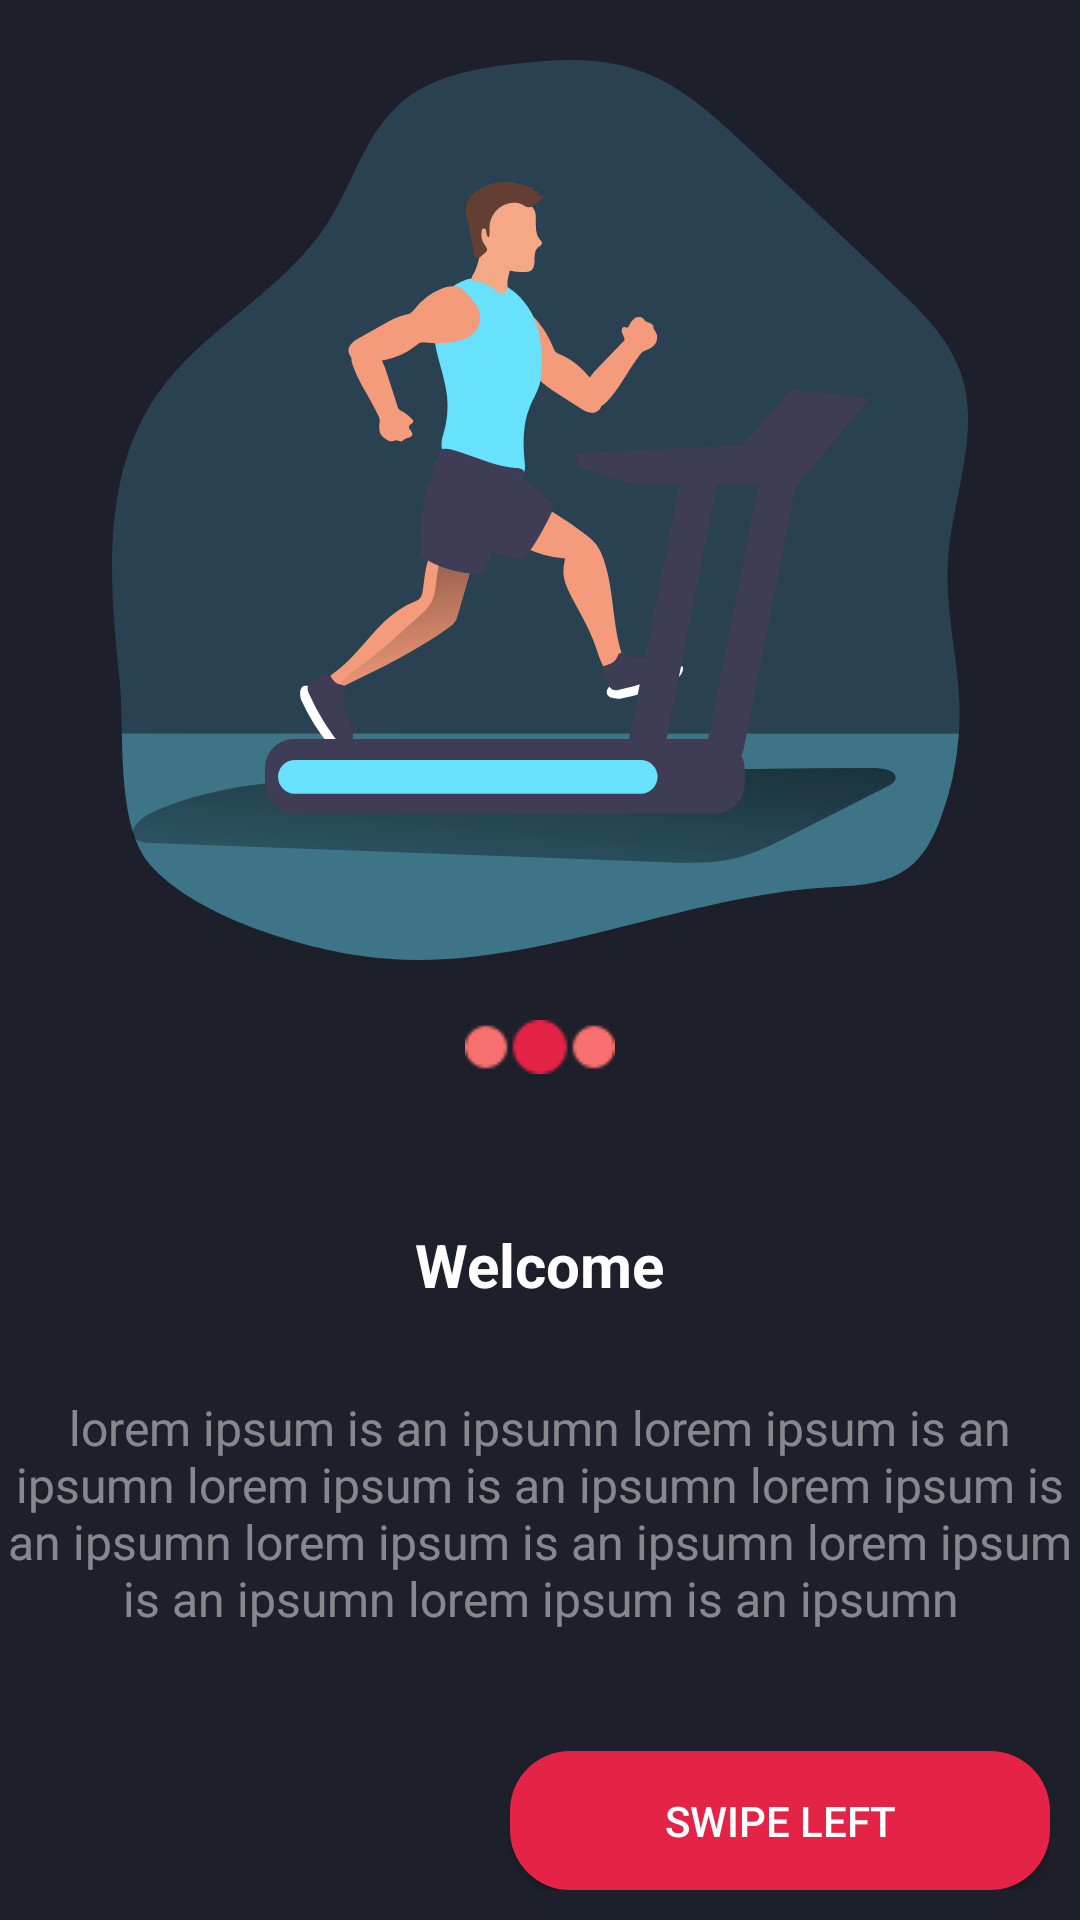

Android layout source for this screen:
<!-- AndroidManifest.xml: application theme AppTheme -->
<!-- res/layout/landing_page1.xml -->
<?xml version="1.0" encoding="utf-8"?>
<FrameLayout xmlns:android="http://schemas.android.com/apk/res/android"
    android:layout_width="match_parent"
    android:layout_height="match_parent"
    android:background="@color/colorPrimary"
    android:orientation="vertical">

    <LinearLayout
        android:layout_width="match_parent"
        android:layout_height="wrap_content"
        android:orientation="vertical"
        android:layout_gravity="center_vertical">


        <ImageView
            android:layout_margin="20dp"
            android:layout_width="match_parent"
            android:layout_height="300dp"
            android:src="@drawable/ic_fitness"/>

        <ImageView
            android:layout_width="match_parent"
            android:layout_height="wrap_content"
            android:src="@drawable/dots"
            android:layout_gravity="center"/>

        <TextView
            android:layout_marginTop="50dp"
            android:layout_width="wrap_content"
            android:layout_height="wrap_content"
            android:text="Welcome"
            android:textColor="@color/white"
            android:layout_gravity="center"
            android:textSize="20dp"
            android:textStyle="bold"/>

        <TextView
            android:layout_marginTop="30dp"
            android:layout_width="wrap_content"
            android:layout_height="wrap_content"
            android:text="lorem ipsum is an ipsumn lorem ipsum is an ipsumn lorem ipsum is an ipsumn lorem ipsum is an ipsumn lorem ipsum is an ipsumn lorem ipsum is an ipsumn lorem ipsum is an ipsumn"
            android:textColor="@color/offwhite"
            android:layout_gravity="center"
            android:textAlignment="center"
            android:textSize="16dp"/>

        <RelativeLayout
            android:padding="10dp"
            android:layout_marginTop="30dp"
            android:layout_width="match_parent"
            android:layout_height="wrap_content">

            <Button
                android:layout_width="180dp"
                android:layout_height="wrap_content"
                android:text="Swipe left"
                android:background="@drawable/buttons_style"
                android:textColor="@color/white"
                android:layout_alignParentEnd="true"/>
        </RelativeLayout>

    </LinearLayout>

</FrameLayout>
<!-- resources referenced by this layout -->
<resources>
  <color name="colorPrimary">#1D1F2B</color>
  <color name="offwhite">#80F2F2F2</color>
  <color name="white">#FFFFFF</color>
  <!-- drawable buttons_style (drawable) -->
  <?xml version="1.0" encoding="utf-8"?>
  <shape xmlns:android="http://schemas.android.com/apk/res/android">
      <solid android:color="@color/buttons"/>
      <corners android:radius="20dp"/>
  </shape>
  <!-- drawable dots: png bitmap (drawable, 596 bytes) -->
  <!-- drawable ic_fitness: vector/xml drawable (drawable, 19301 chars, omitted) -->
  <style name="AppTheme" parent="Theme.AppCompat.Light.NoActionBar">
          
          <item name="colorPrimary">@color/colorPrimary</item>
          <item name="colorPrimaryDark">@color/colorPrimaryDark</item>
          <item name="colorAccent">@color/colorAccent</item>
  
          <item name="android:textColorHint">@color/offwhite</item>
  
      </style>
  <color name="buttons">#E42346</color>
  <color name="colorPrimaryDark">#2D2D39 </color>
  <color name="colorAccent">#D81B60</color>
</resources>
